Dataset: data (GitHub, weshavener/cherry_classification). Classes: cherry clean, cherry pit.

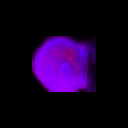
Label: cherry clean

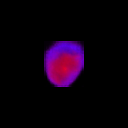
Label: cherry pit

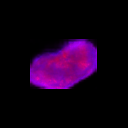
Label: cherry clean

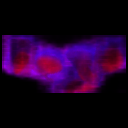
Label: cherry pit

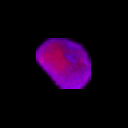
Label: cherry clean

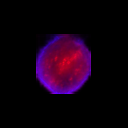
Label: cherry pit
